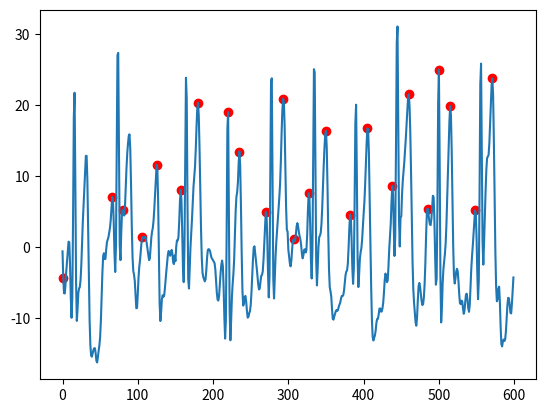

This chart was generated by the following Python code:
import matplotlib.pyplot as plt

# print("here")
# old = [125.000000,119.000000,120.000000,117.000000,120.000000,120.000000,124.000000,120.000000,124.000000,125.000000,122.000000,112.000000,115.000000,116.000000,115.000000,140.000000,162.000000,121.000000,108.000000,113.000000,113.000000,115.000000,112.000000,114.000000,115.000000,116.000000,119.000000,124.000000,124.000000,126.000000,129.000000,131.000000,131.000000,128.000000,122.000000,111.000000,108.000000,104.000000,102.000000,103.000000,101.000000,106.000000,100.000000,105.000000,104.000000,100.000000,101.000000,104.000000,102.000000,106.000000,104.000000,108.000000,112.000000,115.000000,116.000000,122.000000,114.000000,117.000000,120.000000,121.000000,120.000000,120.000000,124.000000,122.000000,124.000000,125.000000,129.000000,127.000000,126.000000,120.000000,119.000000,123.000000,121.000000,156.000000,168.000000,119.000000,119.000000,124.000000,126.000000,128.000000,126.000000,129.000000,126.000000,128.000000,132.000000,134.000000,137.000000,136.000000,140.000000,136.000000,141.000000,130.000000,126.000000,121.000000,119.000000,119.000000,119.000000,116.000000,113.000000,113.000000,116.000000,119.000000,119.000000,120.000000,120.000000,124.000000,122.000000,124.000000,120.000000,125.000000,120.000000,124.000000,120.000000,119.000000,121.000000,117.000000,118.000000,119.000000,122.000000,122.000000,120.000000,124.000000,124.000000,126.000000,128.000000,129.000000,130.000000,125.000000,119.000000,105.000000,107.000000,110.000000,109.000000,111.000000,109.000000,109.000000,111.000000,112.000000,113.000000,113.000000,115.000000,116.000000,115.000000,113.000000,115.000000,115.000000,116.000000,112.000000,112.000000,114.000000,112.000000,112.000000,120.000000,113.000000,117.000000,119.000000,122.000000,125.000000,124.000000,119.000000,115.000000,112.000000,120.000000,116.000000,154.000000,154.000000,106.000000,116.000000,117.000000,117.000000,119.000000,124.000000,121.000000,128.000000,130.000000,130.000000,132.000000,134.000000,139.000000,140.000000,142.000000,140.000000,137.000000,127.000000,126.000000,120.000000,116.000000,120.000000,117.000000,116.000000,119.000000,116.000000,122.000000,122.000000,121.000000,120.000000,124.000000,119.000000,120.000000,121.000000,120.000000,118.000000,121.000000,118.000000,117.000000,115.000000,113.000000,116.000000,113.000000,115.000000,121.000000,116.000000,119.000000,121.000000,114.000000,112.000000,110.000000,112.000000,109.000000,142.000000,161.000000,111.000000,108.000000,110.000000,114.000000,112.000000,117.000000,116.000000,120.000000,120.000000,128.000000,129.000000,128.000000,128.000000,133.000000,136.000000,132.000000,128.000000,119.000000,115.000000,112.000000,113.000000,116.000000,112.000000,115.000000,112.000000,110.000000,111.000000,114.000000,111.000000,112.000000,117.000000,115.000000,121.000000,120.000000,124.000000,118.000000,120.000000,119.000000,117.000000,116.000000,116.000000,115.000000,115.000000,121.000000,115.000000,118.000000,119.000000,124.000000,120.000000,128.000000,127.000000,121.000000,117.000000,117.000000,115.000000,116.000000,151.000000,163.000000,112.000000,111.000000,116.000000,119.000000,113.000000,122.000000,120.000000,120.000000,125.000000,124.000000,125.000000,128.000000,132.000000,136.000000,134.000000,136.000000,132.000000,126.000000,117.000000,114.000000,114.000000,113.000000,113.000000,112.000000,111.000000,112.000000,116.000000,115.000000,119.000000,114.000000,119.000000,117.000000,120.000000,122.000000,119.000000,120.000000,120.000000,118.000000,121.000000,117.000000,117.000000,118.000000,120.000000,120.000000,119.000000,120.000000,121.000000,126.000000,130.000000,127.000000,126.000000,120.000000,116.000000,125.000000,120.000000,156.000000,162.000000,118.000000,119.000000,120.000000,120.000000,123.000000,126.000000,121.000000,128.000000,124.000000,129.000000,132.000000,134.000000,138.000000,137.000000,140.000000,139.000000,130.000000,126.000000,119.000000,116.000000,118.000000,116.000000,116.000000,108.000000,116.000000,112.000000,113.000000,113.000000,115.000000,113.000000,112.000000,116.000000,114.000000,113.000000,116.000000,116.000000,114.000000,116.000000,116.000000,116.000000,119.000000,119.000000,118.000000,119.000000,122.000000,124.000000,126.000000,127.000000,124.000000,116.000000,119.000000,120.000000,118.000000,140.000000,157.000000,124.000000,112.000000,120.000000,118.000000,120.000000,120.000000,121.000000,121.000000,124.000000,128.000000,124.000000,131.000000,132.000000,136.000000,135.000000,140.000000,133.000000,127.000000,121.000000,116.000000,108.000000,109.000000,105.000000,109.000000,108.000000,105.000000,111.000000,111.000000,107.000000,110.000000,112.000000,111.000000,109.000000,110.000000,112.000000,110.000000,112.000000,115.000000,115.000000,115.000000,114.000000,112.000000,116.000000,119.000000,121.000000,118.000000,125.000000,126.000000,128.000000,120.000000,116.000000,119.000000,122.000000,147.000000,168.000000,121.000000,116.000000,119.000000,120.000000,121.000000,126.000000,126.000000,128.000000,130.000000,132.000000,134.000000,136.000000,138.000000,140.000000,143.000000,139.000000,136.000000,133.000000,124.000000,119.000000,114.000000,116.000000,112.000000,112.000000,112.000000,110.000000,118.000000,117.000000,119.000000,116.000000,120.000000,113.000000,119.000000,114.000000,118.000000,121.000000,119.000000,128.000000,131.000000,130.000000,129.000000,130.000000,129.000000,127.000000,132.000000,128.000000,135.000000,132.000000,132.000000,122.000000,123.000000,124.000000,120.000000,143.000000,175.000000,128.000000,113.000000,118.000000,120.000000,120.000000,124.000000,120.000000,128.000000,124.000000,128.000000,132.000000,138.000000,136.000000,142.000000,148.000000,139.000000,142.000000,128.000000,125.000000,119.000000,118.000000,120.000000,120.000000,119.000000,120.000000,119.000000,114.000000,116.000000,112.000000,116.000000,114.000000,114.000000,110.000000,113.000000,114.000000,113.000000,116.000000,112.000000,112.000000,112.000000,110.000000,115.000000,118.000000,118.000000,118.000000,124.000000,120.000000,125.000000,125.000000,120.000000,115.000000,114.000000,112.000000,117.000000,143.000000,164.000000,119.000000,112.000000,120.000000,121.000000,121.000000,124.000000,130.000000,130.000000,131.000000,129.000000,132.000000,136.000000,137.000000,140.000000,141.000000,140.000000,134.000000,122.000000,118.000000,112.000000,111.000000,109.000000,113.000000,114.000000,111.000000,107.000000,105.000000,104.000000,109.000000,106.000000,107.000000,108.000000,109.000000,111.000000,115.000000,115.000000,116.000000,116.000000,116.000000,113.000000,120.000000,120.000000,123.000000]
# new = [-0.634642,-4.450989,-6.534940,-6.574502,-5.217717,-3.440283,-2.000923,-0.676244,0.727245,0.643423,-2.491729,-7.207141,-10.002464,-7.157725,3.998904,18.253704,21.728101,9.705788,-4.953015,-10.443843,-8.739021,-6.487451,-5.877343,-5.654992,-4.629625,-2.470223,0.582738,3.615734,5.984969,8.196213,10.738050,12.823781,12.836384,9.474290,2.945050,-4.542078,-10.437371,-13.867043,-15.323016,-15.486920,-15.017845,-14.562797,-14.304858,-14.290759,-14.988977,-16.070278,-16.304824,-15.542461,-14.635722,-13.880625,-12.676655,-10.290660,-6.915942,-3.556983,-1.282033,-0.896266,-1.712082,-1.696954,-0.415576,0.656647,0.981772,1.346507,1.990685,2.644378,3.702041,5.497821,7.036168,6.638489,3.600391,-0.845211,-3.543569,0.190935,13.007909,27.032592,27.354576,13.125801,0.224155,-1.869796,1.873780,4.708986,5.178525,4.583567,4.408991,5.704107,8.358795,11.154376,13.195493,14.585934,15.643334,15.864625,13.829041,8.958792,3.040811,-1.390876,-3.388342,-3.923181,-4.805569,-6.803396,-8.659354,-8.609872,-6.604554,-4.262105,-2.788627,-1.836122,-0.614057,0.708449,1.374807,1.317425,1.199055,1.347438,1.454289,1.130402,0.365141,-0.474683,-1.257371,-1.883985,-1.638881,-0.228444,1.345162,2.162632,2.698004,3.794480,5.481189,7.534447,9.819512,11.571803,11.054812,6.603321,-1.071728,-7.983330,-10.460773,-9.188267,-7.394974,-6.823886,-7.046694,-6.883826,-5.862796,-4.523070,-3.347666,-2.198658,-1.075087,-0.577619,-0.925368,-1.258868,-0.871122,-0.428497,-0.992179,-2.186710,-2.431401,-1.218316,-2.025406,-0.060752,0.913787,0.875157,1.372198,3.517852,6.428810,8.046262,6.618043,2.193720,-2.894521,-4.976597,-0.097870,12.538217,23.844636,20.921897,6.341013,-4.597098,-5.877484,-2.851975,-0.024438,1.954422,3.903592,6.329024,8.482526,9.834622,11.278917,13.746007,16.878535,19.469719,20.320976,18.507661,13.945484,8.010823,2.489673,-1.572251,-3.671747,-4.266233,-4.563366,-4.867832,-4.582217,-3.326244,-1.569943,-0.464034,-0.317391,-0.399468,-0.594095,-1.130319,-1.562626,-1.714648,-1.911233,-2.076174,-2.292867,-3.180859,-4.833045,-6.494022,-7.436454,-7.576133,-6.912197,-5.363762,-3.652267,-2.497102,-1.931248,-2.712798,-5.676876,-9.906898,-12.937560,-10.396793,1.591478,16.604222,18.973752,5.401192,-9.020757,-13.172741,-10.424795,-7.161624,-5.230169,-3.828342,-1.775144,1.510286,5.037395,7.049419,7.696774,9.082908,11.789070,13.443379,11.518002,6.002096,-0.807841,-6.090116,-8.290124,-7.980315,-7.067678,-6.918777,-7.721631,-9.061255,-9.987044,-9.870577,-9.387694,-9.056733,-8.208641,-6.444602,-4.140215,-1.768170,-0.102206,0.078123,-0.898293,-2.005051,-2.992881,-4.147960,-5.298291,-6.012711,-5.873967,-4.900788,-4.082863,-3.956985,-3.471678,-1.871163,0.355382,2.859170,4.934189,4.651356,1.193240,-3.749654,-7.127885,-4.108986,8.756451,23.363712,23.764783,8.961487,-4.567050,-7.277891,-4.256174,-1.326930,0.694676,2.265897,3.800752,5.456548,6.974573,8.849725,11.948409,15.860379,19.163370,20.893151,20.516839,17.289263,11.483618,5.587261,2.433682,2.148175,-0.414258,-1.302246,-2.305457,-2.753077,-1.952471,-0.348649,0.865469,1.057514,0.749661,0.890931,1.787163,2.905061,3.346146,2.845788,2.053862,1.485419,1.025828,0.227416,-0.949993,-1.622633,-1.184490,-0.408391,-0.343667,-0.801923,-0.472441,1.706943,5.131256,7.536033,6.924374,3.144522,-1.877521,-4.460126,-0.238379,12.280703,25.047427,24.603590,10.784672,-2.050548,-5.442846,-2.928788,0.048016,1.373462,1.591996,1.980260,3.215604,5.511087,8.528499,11.502511,13.996265,15.876780,16.372833,14.027312,8.622032,2.070162,-3.148455,-5.682627,-6.265870,-6.999365,-8.743486,-10.163730,-10.263771,-9.819530,-9.468627,-9.087524,-8.915666,-9.041378,-8.887470,-8.415190,-8.134270,-7.833978,-7.260037,-6.922959,-6.944575,-6.784343,-6.134595,-5.040119,-3.950329,-3.482451,-3.334718,-2.393356,-0.194185,2.574223,4.558165,4.221400,1.123382,-2.938820,-5.217180,-2.979052,5.965990,17.447211,20.041092,10.044598,-1.685620,-5.671705,-3.920061,-1.724521,-0.759606,-0.197087,1.020266,2.901095,4.636043,6.284223,8.682918,11.740970,14.663661,16.706860,16.587702,13.207505,7.315597,0.676359,-5.487715,-10.204886,-12.708891,-13.203915,-12.831849,-12.474528,-11.803367,-10.706612,-10.167229,-10.141644,-9.551636,-8.716854,-8.685364,-9.125692,-9.124480,-8.674883,-7.902016,-6.467218,-4.713427,-3.765600,-4.133141,-4.984497,-4.737655,-2.769664,-0.344487,1.365727,3.233982,6.209866,8.584633,7.459277,2.752861,-1.283586,1.534400,14.058794,28.792358,31.074095,18.047234,3.930140,0.050694,4.157543,4.278750,7.324422,9.307906,10.577270,11.927042,13.523755,15.219437,17.041778,19.096926,20.968114,21.503218,19.852676,16.095939,10.518658,3.824889,-2.185592,-5.976365,-7.906011,-9.307714,-10.621497,-11.115588,-9.917611,-7.481078,-5.553377,-5.091889,-5.646580,-6.629821,-7.622856,-8.203221,-8.092455,-7.153366,-5.330871,-2.308337,1.636348,4.645286,5.401966,4.737095,3.840880,3.156966,3.071969,3.911891,5.576844,7.205861,7.003959,3.791607,-1.269328,-5.340271,-4.491933,5.358826,20.235193,24.974216,12.481239,-4.034506,-10.655560,-8.595655,-5.073196,-3.111476,-2.050640,-0.959762,0.560659,3.158893,6.843888,10.590703,14.184575,17.785076,19.850001,18.500500,13.607188,6.647893,0.065559,-4.034067,-5.167172,-4.459430,-3.503654,-3.086506,-3.460890,-4.840612,-6.710840,-7.967397,-8.072059,-7.588768,-7.680734,-8.673602,-9.442714,-8.990679,-7.737694,-6.710571,-6.605555,-7.484584,-8.662287,-9.160601,-8.150090,-5.687109,-3.111655,-1.342764,0.135555,1.836013,3.686083,5.140369,4.723271,1.397170,-3.692517,-7.380485,-4.705442,7.687405,22.856209,25.837853,13.658759,0.697359,-2.503778,0.614087,4.373092,7.781880,10.825995,12.506313,12.720273,12.960003,14.570866,17.338434,20.312007,22.806672,23.749370,21.405604,15.107020,6.763869,-0.639962,-5.520772,-7.679350,-7.391044,-5.926159,-5.615873,-7.794726,-11.284050,-13.723801,-14.039735,-13.326716,-13.072911,-13.264484,-13.051270,-11.964568,-10.113839,-8.236008,-7.192314,-7.243092,-8.175523,-9.297533,-9.389424,-8.013088,-6.072660,-4.317206]
# plt.subplot(2,1,1)
# plt.plot(old)
# plt.subplot(2,1,2)
# plt.plot(new)

# plt.show()


signal = [-0.634642,-4.450989,-6.534940,-6.574502,-5.217717,-3.440283,-2.000923,-0.676244,0.727245,0.643423,-2.491729,-7.207141,-10.002464,-7.157725,3.998904,18.253704,21.728101,9.705788,-4.953015,-10.443843,-8.739021,-6.487451,-5.877343,-5.654992,-4.629625,-2.470223,0.582738,3.615734,5.984969,8.196213,10.738050,12.823781,12.836384,9.474290,2.945050,-4.542078,-10.437371,-13.867043,-15.323016,-15.486920,-15.017845,-14.562797,-14.304858,-14.290759,-14.988977,-16.070278,-16.304824,-15.542461,-14.635722,-13.880625,-12.676655,-10.290660,-6.915942,-3.556983,-1.282033,-0.896266,-1.712082,-1.696954,-0.415576,0.656647,0.981772,1.346507,1.990685,2.644378,3.702041,5.497821,7.036168,6.638489,3.600391,-0.845211,-3.543569,0.190935,13.007909,27.032592,27.354576,13.125801,0.224155,-1.869796,1.873780,4.708986,5.178525,4.583567,4.408991,5.704107,8.358795,11.154376,13.195493,14.585934,15.643334,15.864625,13.829041,8.958792,3.040811,-1.390876,-3.388342,-3.923181,-4.805569,-6.803396,-8.659354,-8.609872,-6.604554,-4.262105,-2.788627,-1.836122,-0.614057,0.708449,1.374807,1.317425,1.199055,1.347438,1.454289,1.130402,0.365141,-0.474683,-1.257371,-1.883985,-1.638881,-0.228444,1.345162,2.162632,2.698004,3.794480,5.481189,7.534447,9.819512,11.571803,11.054812,6.603321,-1.071728,-7.983330,-10.460773,-9.188267,-7.394974,-6.823886,-7.046694,-6.883826,-5.862796,-4.523070,-3.347666,-2.198658,-1.075087,-0.577619,-0.925368,-1.258868,-0.871122,-0.428497,-0.992179,-2.186710,-2.431401,-1.218316,-2.025406,-0.060752,0.913787,0.875157,1.372198,3.517852,6.428810,8.046262,6.618043,2.193720,-2.894521,-4.976597,-0.097870,12.538217,23.844636,20.921897,6.341013,-4.597098,-5.877484,-2.851975,-0.024438,1.954422,3.903592,6.329024,8.482526,9.834622,11.278917,13.746007,16.878535,19.469719,20.320976,18.507661,13.945484,8.010823,2.489673,-1.572251,-3.671747,-4.266233,-4.563366,-4.867832,-4.582217,-3.326244,-1.569943,-0.464034,-0.317391,-0.399468,-0.594095,-1.130319,-1.562626,-1.714648,-1.911233,-2.076174,-2.292867,-3.180859,-4.833045,-6.494022,-7.436454,-7.576133,-6.912197,-5.363762,-3.652267,-2.497102,-1.931248,-2.712798,-5.676876,-9.906898,-12.937560,-10.396793,1.591478,16.604222,18.973752,5.401192,-9.020757,-13.172741,-10.424795,-7.161624,-5.230169,-3.828342,-1.775144,1.510286,5.037395,7.049419,7.696774,9.082908,11.789070,13.443379,11.518002,6.002096,-0.807841,-6.090116,-8.290124,-7.980315,-7.067678,-6.918777,-7.721631,-9.061255,-9.987044,-9.870577,-9.387694,-9.056733,-8.208641,-6.444602,-4.140215,-1.768170,-0.102206,0.078123,-0.898293,-2.005051,-2.992881,-4.147960,-5.298291,-6.012711,-5.873967,-4.900788,-4.082863,-3.956985,-3.471678,-1.871163,0.355382,2.859170,4.934189,4.651356,1.193240,-3.749654,-7.127885,-4.108986,8.756451,23.363712,23.764783,8.961487,-4.567050,-7.277891,-4.256174,-1.326930,0.694676,2.265897,3.800752,5.456548,6.974573,8.849725,11.948409,15.860379,19.163370,20.893151,20.516839,17.289263,11.483618,5.587261,2.433682,2.148175,-0.414258,-1.302246,-2.305457,-2.753077,-1.952471,-0.348649,0.865469,1.057514,0.749661,0.890931,1.787163,2.905061,3.346146,2.845788,2.053862,1.485419,1.025828,0.227416,-0.949993,-1.622633,-1.184490,-0.408391,-0.343667,-0.801923,-0.472441,1.706943,5.131256,7.536033,6.924374,3.144522,-1.877521,-4.460126,-0.238379,12.280703,25.047427,24.603590,10.784672,-2.050548,-5.442846,-2.928788,0.048016,1.373462,1.591996,1.980260,3.215604,5.511087,8.528499,11.502511,13.996265,15.876780,16.372833,14.027312,8.622032,2.070162,-3.148455,-5.682627,-6.265870,-6.999365,-8.743486,-10.163730,-10.263771,-9.819530,-9.468627,-9.087524,-8.915666,-9.041378,-8.887470,-8.415190,-8.134270,-7.833978,-7.260037,-6.922959,-6.944575,-6.784343,-6.134595,-5.040119,-3.950329,-3.482451,-3.334718,-2.393356,-0.194185,2.574223,4.558165,4.221400,1.123382,-2.938820,-5.217180,-2.979052,5.965990,17.447211,20.041092,10.044598,-1.685620,-5.671705,-3.920061,-1.724521,-0.759606,-0.197087,1.020266,2.901095,4.636043,6.284223,8.682918,11.740970,14.663661,16.706860,16.587702,13.207505,7.315597,0.676359,-5.487715,-10.204886,-12.708891,-13.203915,-12.831849,-12.474528,-11.803367,-10.706612,-10.167229,-10.141644,-9.551636,-8.716854,-8.685364,-9.125692,-9.124480,-8.674883,-7.902016,-6.467218,-4.713427,-3.765600,-4.133141,-4.984497,-4.737655,-2.769664,-0.344487,1.365727,3.233982,6.209866,8.584633,7.459277,2.752861,-1.283586,1.534400,14.058794,28.792358,31.074095,18.047234,3.930140,0.050694,4.157543,4.278750,7.324422,9.307906,10.577270,11.927042,13.523755,15.219437,17.041778,19.096926,20.968114,21.503218,19.852676,16.095939,10.518658,3.824889,-2.185592,-5.976365,-7.906011,-9.307714,-10.621497,-11.115588,-9.917611,-7.481078,-5.553377,-5.091889,-5.646580,-6.629821,-7.622856,-8.203221,-8.092455,-7.153366,-5.330871,-2.308337,1.636348,4.645286,5.401966,4.737095,3.840880,3.156966,3.071969,3.911891,5.576844,7.205861,7.003959,3.791607,-1.269328,-5.340271,-4.491933,5.358826,20.235193,24.974216,12.481239,-4.034506,-10.655560,-8.595655,-5.073196,-3.111476,-2.050640,-0.959762,0.560659,3.158893,6.843888,10.590703,14.184575,17.785076,19.850001,18.500500,13.607188,6.647893,0.065559,-4.034067,-5.167172,-4.459430,-3.503654,-3.086506,-3.460890,-4.840612,-6.710840,-7.967397,-8.072059,-7.588768,-7.680734,-8.673602,-9.442714,-8.990679,-7.737694,-6.710571,-6.605555,-7.484584,-8.662287,-9.160601,-8.150090,-5.687109,-3.111655,-1.342764,0.135555,1.836013,3.686083,5.140369,4.723271,1.397170,-3.692517,-7.380485,-4.705442,7.687405,22.856209,25.837853,13.658759,0.697359,-2.503778,0.614087,4.373092,7.781880,10.825995,12.506313,12.720273,12.960003,14.570866,17.338434,20.312007,22.806672,23.749370,21.405604,15.107020,6.763869,-0.639962,-5.520772,-7.679350,-7.391044,-5.926159,-5.615873,-7.794726,-11.284050,-13.723801,-14.039735,-13.326716,-13.072911,-13.264484,-13.051270,-11.964568,-10.113839,-8.236008,-7.192314,-7.243092,-8.175523,-9.297533,-9.389424,-8.013088,-6.072660,-4.317206]
peaks = [1,  66,  80, 106, 125, 157, 180, 220, 235, 270, 293, 307, 327,350, 382, 405, 438, 460, 485, 500, 515, 548, 571]

plt.plot(signal)
plt.scatter(peaks,[signal[i] for i in peaks],color = "r")
plt.show()


